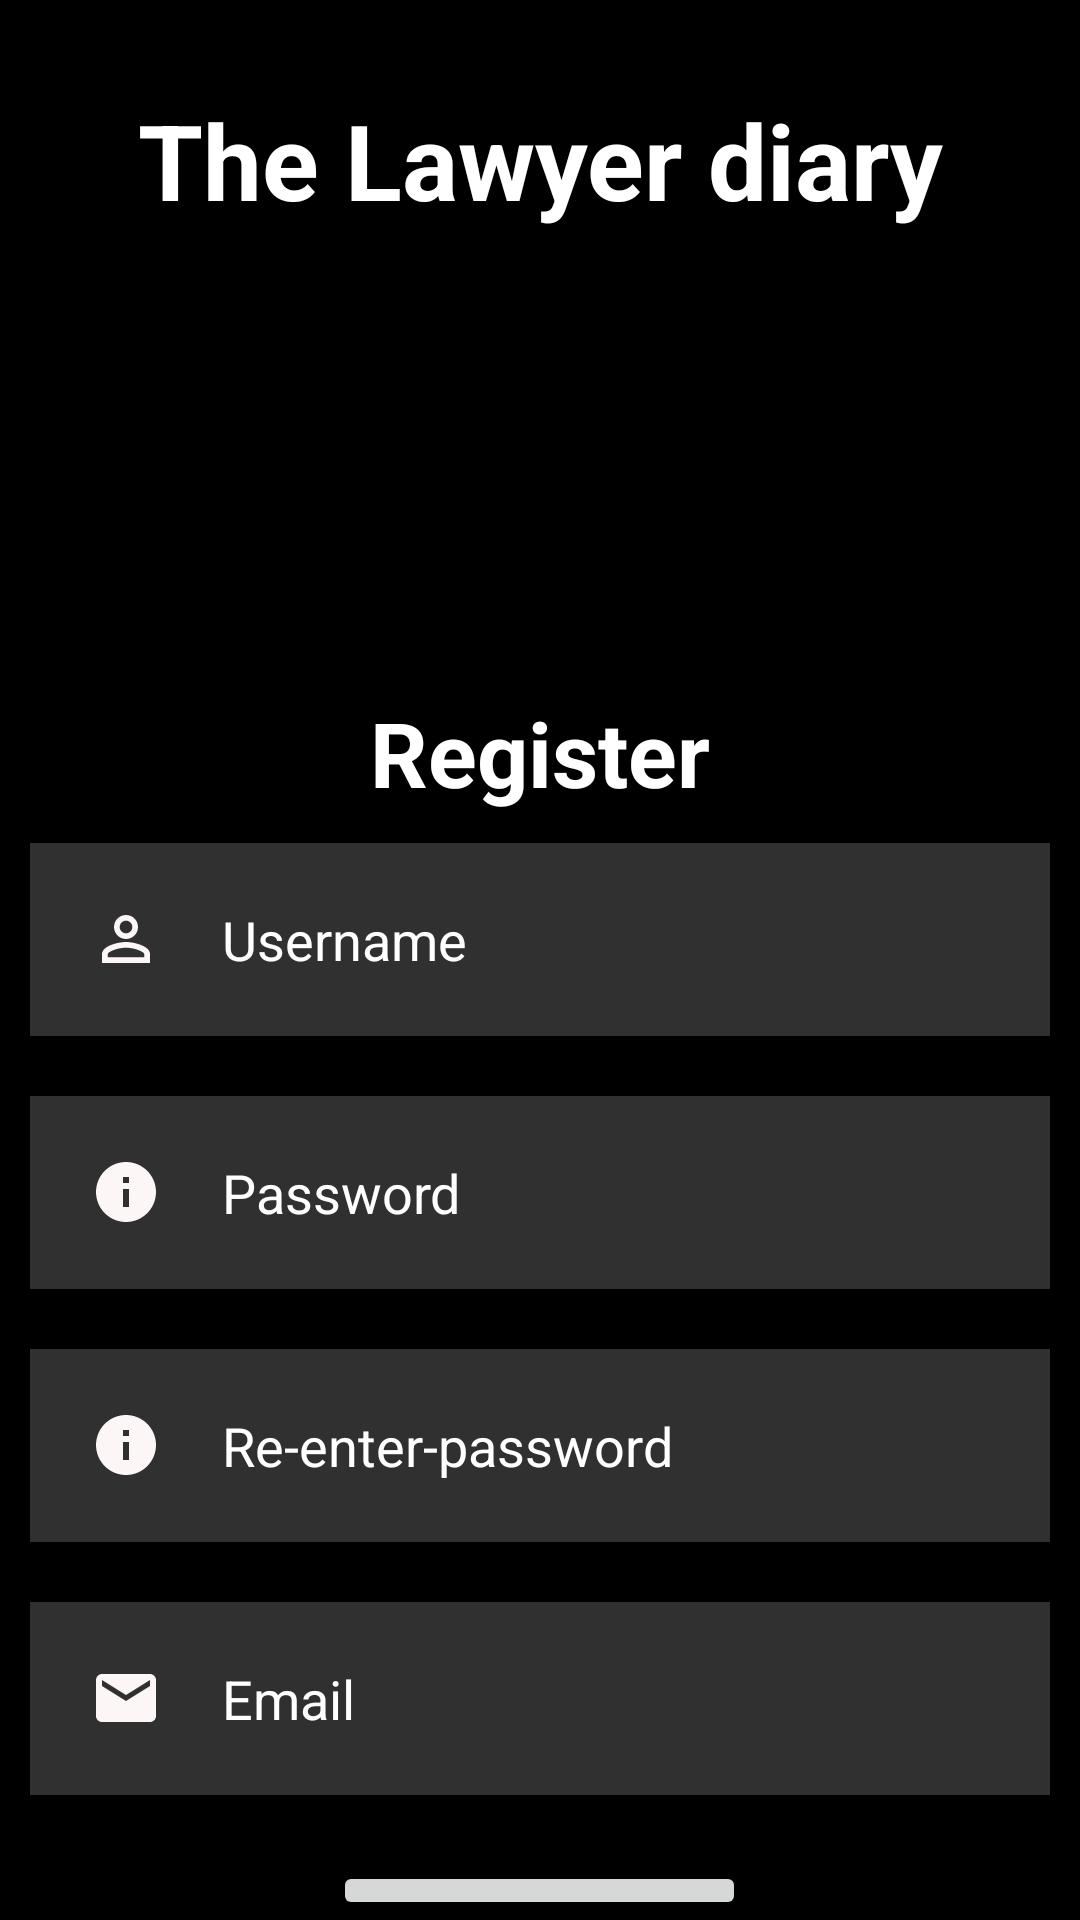

Produce the Android XML layout that renders to this screen, including the resource entries it uses.
<!-- AndroidManifest.xml: application theme Theme.Myprojectlawyer -->
<!-- res/layout/activity_main2.xml -->
<?xml version="1.0" encoding="utf-8"?>
<RelativeLayout xmlns:android="http://schemas.android.com/apk/res/android"
    xmlns:app="http://schemas.android.com/apk/res-auto"
    xmlns:tools="http://schemas.android.com/tools"
    android:layout_width="match_parent"
    android:layout_height="match_parent"
    android:orientation="vertical"
    tools:context=".MainActivity"
    android:background="@color/black"
    >

    <TextView
        android:layout_width="match_parent"
        android:layout_height="wrap_content"
        android:text="The Lawyer diary"
        android:textStyle="bold"
        android:textSize="35dp"
        android:id="@+id/img"
        android:textAlignment="center"
        android:textColor="@color/white"
        android:layout_marginTop="30dp"/>

    <ImageView
        android:id="@+id/register"
        android:layout_width="wrap_content"
        android:layout_height="130dp"
        android:layout_below="@+id/img"
        android:layout_centerInParent="true"
        android:layout_marginTop="12dp"
        android:src="@drawable/lawyer" />
    <TextView
        android:layout_width="match_parent"
        android:layout_height="wrap_content"
        android:text="Register"
        android:textSize="30dp"
        android:textColor="@color/white"
        android:textStyle="bold"
        android:textAlignment="center"
        android:layout_below="@+id/register"
        android:id="@+id/firstname"
        android:layout_marginTop="12dp"
        />

    <EditText
        android:id="@+id/secondname"
        android:layout_width="match_parent"
        android:layout_height="wrap_content"
        android:layout_below="@id/firstname"
        android:layout_marginStart="10dp"
        android:layout_marginTop="10dp"
        android:layout_marginEnd="10dp"
        android:layout_marginBottom="10dp"
        android:background="#30ffffff"
        android:drawableLeft="@drawable/ic_baseline_person_outline_24"
        android:drawablePadding="20dp"
        android:hint="Username"
        android:padding="20dp"
        android:textColor="@color/white"
        android:textColorHint="@color/white" />

    <EditText
        android:id="@+id/email"
        android:layout_width="match_parent"
        android:layout_height="wrap_content"
        android:layout_below="@id/secondname"
        android:layout_marginStart="10dp"
        android:layout_marginTop="10dp"
        android:layout_marginEnd="10dp"
        android:layout_marginBottom="10dp"
        android:background="#30ffffff"
        android:drawableLeft="@drawable/ic_baseline_info_24"
        android:drawablePadding="20dp"
        android:hint="Password"
        android:inputType="textPassword"
        android:padding="20dp"
        android:textColor="@color/white"
        android:textColorHint="@color/white" />


    <EditText
        android:id="@+id/password"
        android:layout_width="match_parent"
        android:layout_height="wrap_content"
        android:layout_below="@id/email"
        android:layout_marginStart="10dp"
        android:layout_marginTop="10dp"
        android:layout_marginEnd="10dp"
        android:layout_marginBottom="10dp"
        android:background="#30ffffff"
        android:drawableLeft="@drawable/ic_baseline_info_24"
        android:drawablePadding="20dp"
        android:hint="Re-enter-password"
        android:inputType="textPassword"
        android:padding="20dp"
        android:textColor="@color/white"
        android:textColorHint="@color/white" />

    <EditText
        android:id="@+id/button"
        android:layout_width="match_parent"
        android:layout_height="wrap_content"
        android:layout_below="@id/password"
        android:layout_marginStart="10dp"
        android:layout_marginTop="10dp"
        android:layout_marginEnd="10dp"
        android:layout_marginBottom="10dp"
        android:background="#30ffffff"
        android:drawableLeft="@drawable/ic_baseline_email_24"
        android:drawablePadding="20dp"
        android:hint="Email"
        android:inputType="textEmailAddress"
        android:padding="20dp"
        android:textColor="@color/white"
        android:textColorHint="@color/white" />

    <Button
        android:id="@+id/account"
        android:layout_width="wrap_content"
        android:layout_height="wrap_content"
        android:layout_below="@+id/button"
        android:layout_centerInParent="true"
        android:layout_marginTop="12dp"
        android:text="Register"
        android:textSize="25dp" />

    <TextView
        android:id="@+id/backlogin"
        android:layout_width="match_parent"
        android:layout_height="wrap_content"
        android:layout_below="@+id/account"
        android:layout_marginTop="20dp"
        android:text="Back to the login"
        android:textAlignment="center"
        android:textColor="@color/white"
        android:textSize="20dp" />

</RelativeLayout>
<!-- resources referenced by this layout -->
<resources>
  <!-- drawable ic_baseline_email_24 (drawable) -->
  <vector android:height="24dp" android:tint="#FCF6F6"
      android:viewportHeight="24" android:viewportWidth="24"
      android:width="24dp" xmlns:android="http://schemas.android.com/apk/res/android">
      <path android:fillColor="@android:color/white" android:pathData="M20,4L4,4c-1.1,0 -1.99,0.9 -1.99,2L2,18c0,1.1 0.9,2 2,2h16c1.1,0 2,-0.9 2,-2L22,6c0,-1.1 -0.9,-2 -2,-2zM20,8l-8,5 -8,-5L4,6l8,5 8,-5v2z"/>
  </vector>
  <!-- drawable ic_baseline_info_24 (drawable) -->
  <vector android:height="24dp" android:tint="#FCF6F6"
      android:viewportHeight="24" android:viewportWidth="24"
      android:width="24dp" xmlns:android="http://schemas.android.com/apk/res/android">
      <path android:fillColor="@android:color/white" android:pathData="M12,2C6.48,2 2,6.48 2,12s4.48,10 10,10 10,-4.48 10,-10S17.52,2 12,2zM13,17h-2v-6h2v6zM13,9h-2L11,7h2v2z"/>
  </vector>
  <!-- drawable ic_baseline_person_outline_24 (drawable) -->
  <vector android:height="24dp" android:tint="#FCF6F6"
      android:viewportHeight="24" android:viewportWidth="24"
      android:width="24dp" xmlns:android="http://schemas.android.com/apk/res/android">
      <path android:fillColor="@android:color/white" android:pathData="M12,5.9c1.16,0 2.1,0.94 2.1,2.1s-0.94,2.1 -2.1,2.1S9.9,9.16 9.9,8s0.94,-2.1 2.1,-2.1m0,9c2.97,0 6.1,1.46 6.1,2.1v1.1L5.9,18.1L5.9,17c0,-0.64 3.13,-2.1 6.1,-2.1M12,4C9.79,4 8,5.79 8,8s1.79,4 4,4 4,-1.79 4,-4 -1.79,-4 -4,-4zM12,13c-2.67,0 -8,1.34 -8,4v3h16v-3c0,-2.66 -5.33,-4 -8,-4z"/>
  </vector>
  <style name="Theme.Myprojectlawyer" parent="Theme.MaterialComponents.DayNight.NoActionBar">
          
          <item name="colorPrimary">@color/purple_500</item>
          <item name="colorPrimaryVariant">@color/purple_700</item>
          <item name="colorOnPrimary">@color/white</item>
          
          <item name="colorSecondary">@color/teal_200</item>
          <item name="colorSecondaryVariant">@color/teal_700</item>
          <item name="colorOnSecondary">@color/black</item>
          
          <item name="android:statusBarColor" tools:targetApi="l">?attr/colorPrimaryVariant</item>
          
      </style>
  <!-- not gathered from this repository: default colours our renderer supplied (Android Studio template values) -->
  <color name="purple_500">#FF6200EE</color>
  <color name="purple_700">#FF3700B3</color>
  <color name="teal_200">#FF03DAC5</color>
  <color name="teal_700">#FF018786</color>
  <color name="black">#FF000000</color>
  <color name="white">#FFFFFFFF</color>
</resources>
